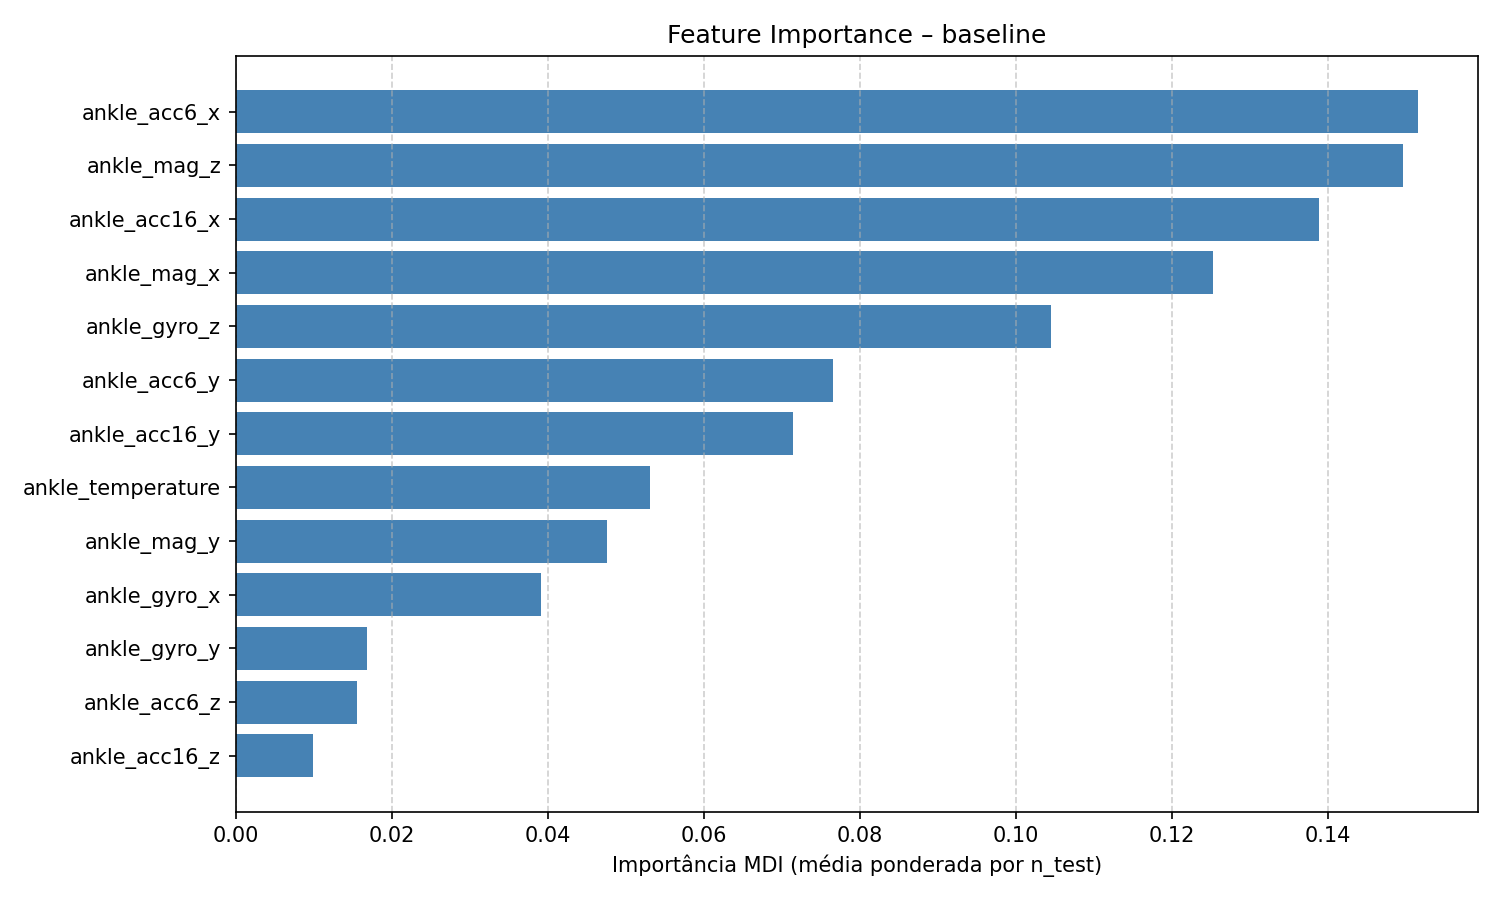

Values plotted in this chart, from the file beside it:
feature, feature_importance_mdi
ankle_acc6_x, 0.1516
ankle_mag_z, 0.1496
ankle_acc16_x, 0.1389
ankle_mag_x, 0.1253
ankle_gyro_z, 0.1046
ankle_acc6_y, 0.07652
ankle_acc16_y, 0.07146
ankle_temperature, 0.0531
ankle_mag_y, 0.04755
ankle_gyro_x, 0.03914
ankle_gyro_y, 0.01689
ankle_acc6_z, 0.0155
ankle_acc16_z, 0.009888
